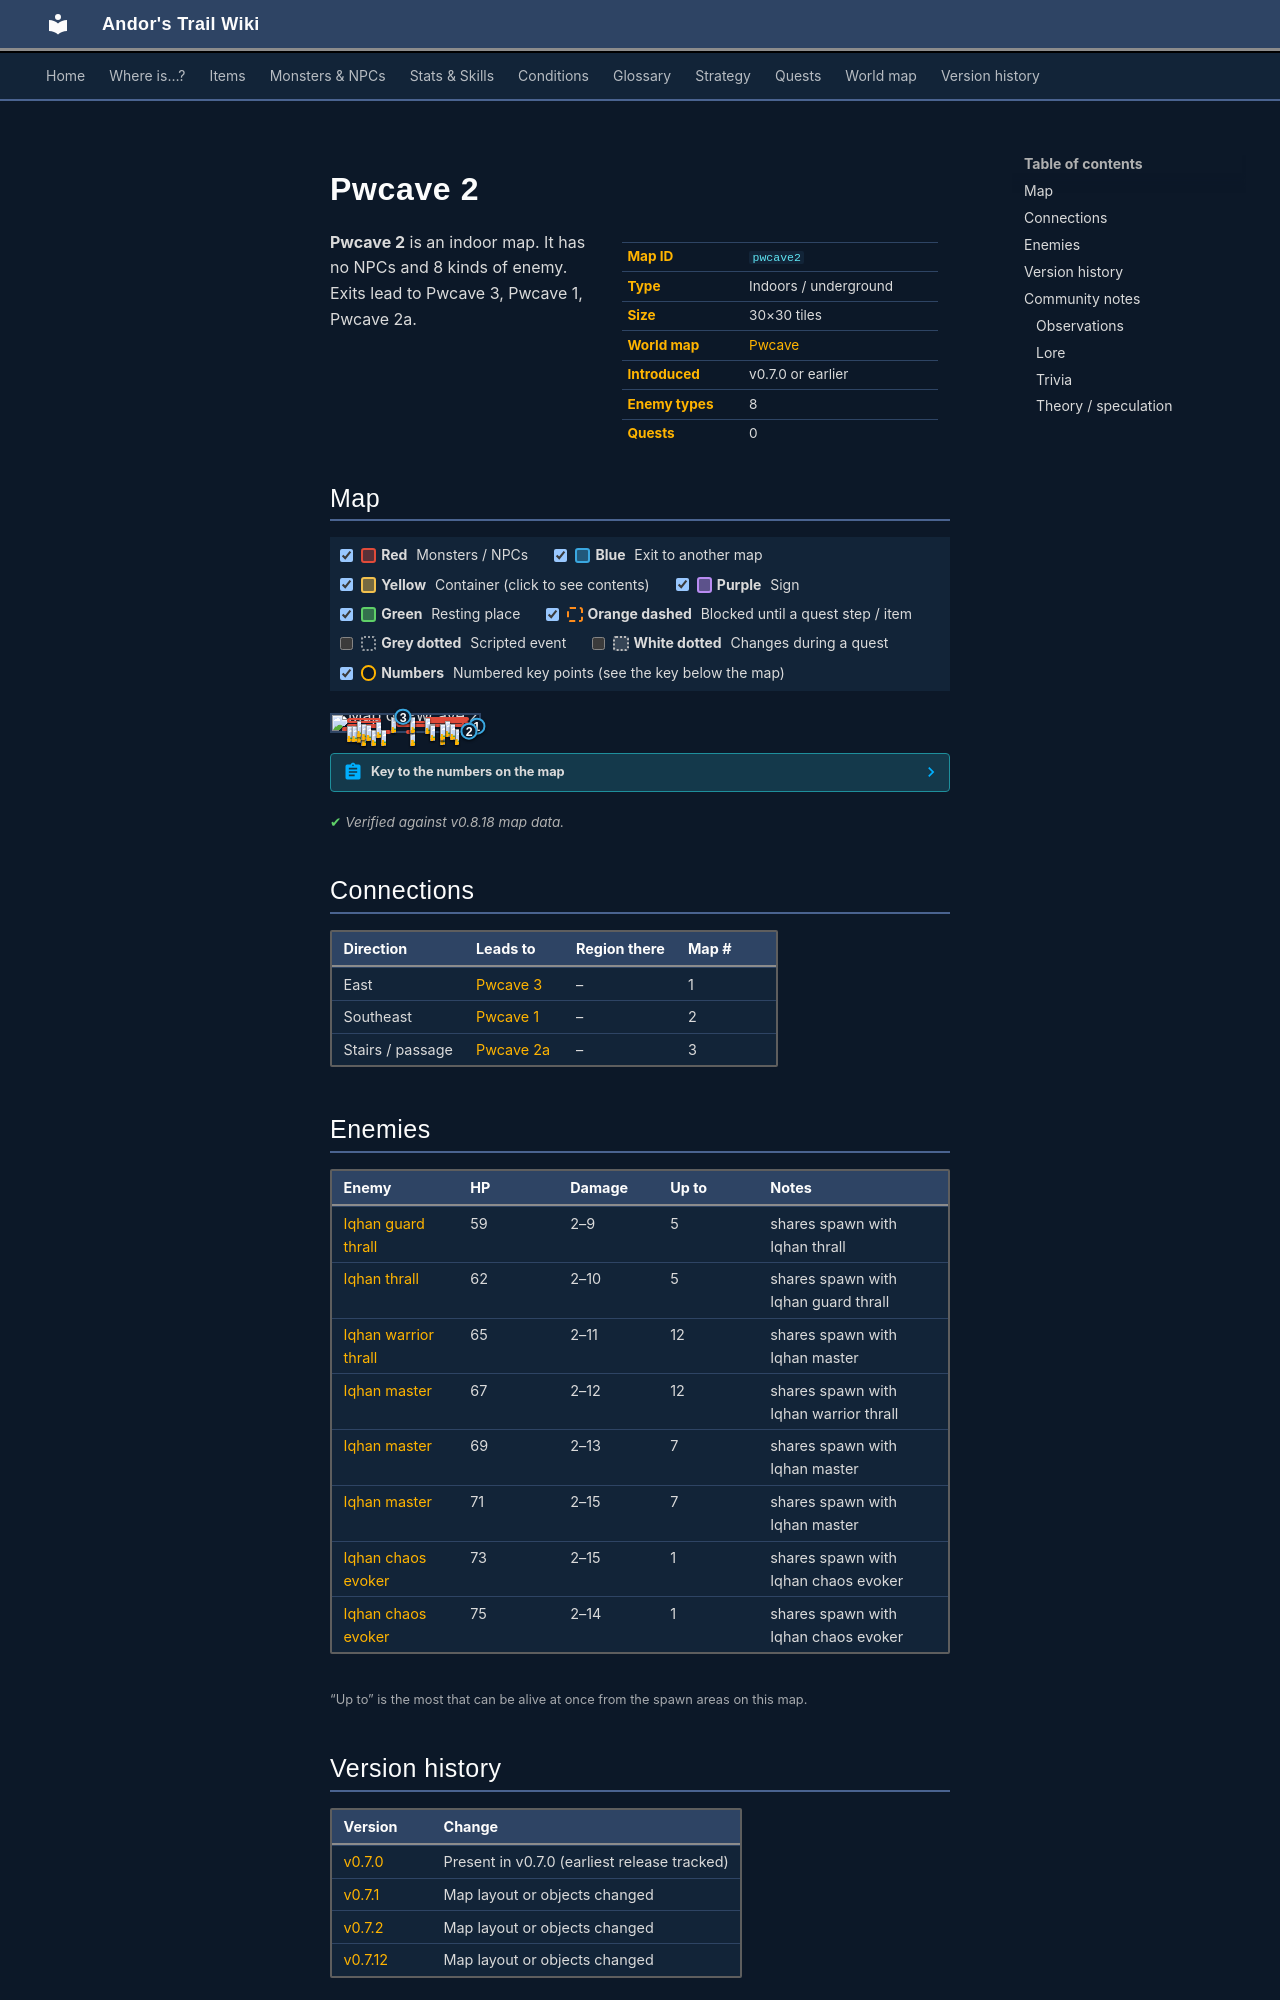

repository: asdfghjkl628/Andor-s-Trail-Wikiiii · page: maps/pwcave2/index.html · generator: mkdocs

---
description: "Pwcave 2 is an indoor location in Andor's Trail. Enemies: Iqhan guard thrall, Iqhan thrall, Iqhan warrior thrall, Iqhan master. Exits to Pwcave 3, Pwcave 1, Pwcave 2a."
---

# Pwcave 2

<div class="infobox" markdown>

| | |
|---|---|
| **Map ID** | `pwcave2` |
| **Type** | Indoors / underground |
| **Size** | 30×30 tiles |
| **World map** | [Pwcave](index.md) |
| **Introduced** | v0.7.0 or earlier |
| **Enemy types** | 8 |
| **Quests** | 0 |

</div>

**Pwcave 2** is an indoor map. It has no NPCs and 8 kinds of enemy. Exits lead to Pwcave 3, Pwcave 1, Pwcave 2a.

## Map

<div class="map-legend" markdown="0"><label class="lg"><input type="checkbox" data-t="spawn" checked><span class="sw sw-spawn"></span><b>Red</b>&nbsp;Monsters / NPCs</label><label class="lg"><input type="checkbox" data-t="mapchange" checked><span class="sw sw-mapchange"></span><b>Blue</b>&nbsp;Exit to another map</label><label class="lg"><input type="checkbox" data-t="container" checked><span class="sw sw-container"></span><b>Yellow</b>&nbsp;Container (click to see contents)</label><label class="lg"><input type="checkbox" data-t="sign" checked><span class="sw sw-sign"></span><b>Purple</b>&nbsp;Sign</label><label class="lg"><input type="checkbox" data-t="rest" checked><span class="sw sw-rest"></span><b>Green</b>&nbsp;Resting place</label><label class="lg"><input type="checkbox" data-t="key" checked><span class="sw sw-key"></span><b>Orange dashed</b>&nbsp;Blocked until a quest step / item</label><label class="lg"><input type="checkbox" data-t="script"><span class="sw sw-script"></span><b>Grey dotted</b>&nbsp;Scripted event</label><label class="lg"><input type="checkbox" data-t="replace"><span class="sw sw-replace"></span><b>White dotted</b>&nbsp;Changes during a quest</label><label class="lg"><input type="checkbox" data-t="pin" checked><span class="sw sw-pin"></span><b>Numbers</b>&nbsp;Numbered key points (see the key below the map)</label></div>

<div class="map-wrap hide-script hide-replace" markdown="0"><img src="../../assets/maps/pwcave2.webp" alt="Map of Pwcave 2" width="960" height="960" loading="lazy"><a id="place-south" class="mo mo-mapchange" href="../pwcave1/#place-north" title="Exit to Pwcave 1" style="left:90.000%;top:96.667%;width:6.667%;height:3.333%"></a><a id="place-north" class="mo mo-mapchange" href="../pwcave2a/#place-south" title="Exit to Pwcave 2a" style="left:46.667%;top:6.667%;width:3.333%;height:3.333%"></a><a id="place-east" class="mo mo-mapchange" href="../pwcave3/#place-west" title="Exit to Pwcave 3" style="left:96.667%;top:63.333%;width:3.333%;height:6.667%"></a><span class="mo mo-spawn" title="Spawns: Iqhan guard thrall, Iqhan thrall" style="left:80.000%;top:86.667%;width:6.667%;height:3.333%"></span><span class="mo mo-spawn" title="Spawns: Iqhan master, Iqhan warrior thrall" style="left:73.333%;top:86.667%;width:6.667%;height:3.333%"></span><span class="mo mo-spawn" title="Spawns: Iqhan master, Iqhan warrior thrall" style="left:50.000%;top:90.000%;width:6.667%;height:3.333%"></span><span class="mo mo-spawn" title="Spawns: Iqhan guard thrall, Iqhan thrall" style="left:26.667%;top:93.333%;width:13.333%;height:3.333%"></span><span class="mo mo-spawn" title="Spawns: Iqhan master, Iqhan warrior thrall" style="left:20.000%;top:90.000%;width:3.333%;height:6.667%"></span><span class="mo mo-spawn" title="Spawns: Iqhan master, Iqhan warrior thrall" style="left:6.667%;top:73.333%;width:13.333%;height:16.667%"></span><span class="mo mo-spawn" title="Spawns: Iqhan master, Iqhan warrior thrall" style="left:10.000%;top:66.667%;width:10.000%;height:3.333%"></span><span class="mo mo-spawn" title="Spawns: Iqhan guard thrall, Iqhan thrall" style="left:10.000%;top:53.333%;width:23.333%;height:13.333%"></span><span class="mo mo-spawn" title="Spawns: Iqhan master, Iqhan warrior thrall" style="left:10.000%;top:20.000%;width:23.333%;height:30.000%"></span><span class="mo mo-spawn" title="Spawns: Iqhan master" style="left:40.000%;top:10.000%;width:3.333%;height:3.333%"></span><span class="mo mo-spawn" title="Spawns: Iqhan master" style="left:53.333%;top:10.000%;width:3.333%;height:6.667%"></span><span class="mo mo-spawn" title="Spawns: Iqhan master, Iqhan warrior thrall" style="left:63.333%;top:13.333%;width:30.000%;height:23.333%"></span><span class="mo mo-spawn" title="Spawns: Iqhan chaos evoker" style="left:43.333%;top:36.667%;width:50.000%;height:36.667%"></span><span class="mo mo-spawn" title="Spawns: Iqhan master" style="left:46.667%;top:33.333%;width:43.333%;height:33.333%"></span><a class="mob" href="../../monsters/iqhan_2b/" title="Iqhan thrall" style="left:83.333%;top:86.667%;width:3.333%;height:3.333%"><img src="../../assets/icons/monsters/monsters_rltiles2_97.png" alt="Iqhan thrall"></a><a class="mob" href="../../monsters/iqhan_3b/" title="Iqhan master" style="left:73.333%;top:86.667%;width:3.333%;height:3.333%"><img src="../../assets/icons/monsters/monsters_rltiles2_129.png" alt="Iqhan master"></a><a class="mob" href="../../monsters/iqhan_3a/" title="Iqhan warrior thrall" style="left:53.333%;top:90.000%;width:3.333%;height:3.333%"><img src="../../assets/icons/monsters/monsters_rltiles2_128.png" alt="Iqhan warrior thrall"></a><a class="mob" href="../../monsters/iqhan_2b/" title="Iqhan thrall" style="left:26.667%;top:93.333%;width:3.333%;height:3.333%"><img src="../../assets/icons/monsters/monsters_rltiles2_97.png" alt="Iqhan thrall"></a><a class="mob" href="../../monsters/iqhan_2a/" title="Iqhan guard thrall" style="left:33.333%;top:93.333%;width:3.333%;height:3.333%"><img src="../../assets/icons/monsters/monsters_rltiles2_97.png" alt="Iqhan guard thrall"></a><a class="mob" href="../../monsters/iqhan_3b/" title="Iqhan master" style="left:20.000%;top:90.000%;width:3.333%;height:3.333%"><img src="../../assets/icons/monsters/monsters_rltiles2_129.png" alt="Iqhan master"></a><a class="mob" href="../../monsters/iqhan_3a/" title="Iqhan warrior thrall" style="left:20.000%;top:93.333%;width:3.333%;height:3.333%"><img src="../../assets/icons/monsters/monsters_rltiles2_128.png" alt="Iqhan warrior thrall"></a><a class="mob" href="../../monsters/iqhan_3a/" title="Iqhan warrior thrall" style="left:16.667%;top:73.333%;width:3.333%;height:3.333%"><img src="../../assets/icons/monsters/monsters_rltiles2_128.png" alt="Iqhan warrior thrall"></a><a class="mob" href="../../monsters/iqhan_3a/" title="Iqhan warrior thrall" style="left:10.000%;top:66.667%;width:3.333%;height:3.333%"><img src="../../assets/icons/monsters/monsters_rltiles2_128.png" alt="Iqhan warrior thrall"></a><a class="mob" href="../../monsters/iqhan_3a/" title="Iqhan warrior thrall" style="left:16.667%;top:66.667%;width:3.333%;height:3.333%"><img src="../../assets/icons/monsters/monsters_rltiles2_128.png" alt="Iqhan warrior thrall"></a><a class="mob" href="../../monsters/iqhan_3b/" title="Iqhan master" style="left:13.333%;top:66.667%;width:3.333%;height:3.333%"><img src="../../assets/icons/monsters/monsters_rltiles2_129.png" alt="Iqhan master"></a><a class="mob" href="../../monsters/iqhan_2b/" title="Iqhan thrall" style="left:20.000%;top:56.667%;width:3.333%;height:3.333%"><img src="../../assets/icons/monsters/monsters_rltiles2_97.png" alt="Iqhan thrall"></a><a class="mob" href="../../monsters/iqhan_2a/" title="Iqhan guard thrall" style="left:23.333%;top:60.000%;width:3.333%;height:3.333%"><img src="../../assets/icons/monsters/monsters_rltiles2_97.png" alt="Iqhan guard thrall"></a><a class="mob" href="../../monsters/iqhan_3b/" title="Iqhan master" style="left:30.000%;top:43.333%;width:3.333%;height:3.333%"><img src="../../assets/icons/monsters/monsters_rltiles2_129.png" alt="Iqhan master"></a><a class="mob" href="../../monsters/iqhan_3b/" title="Iqhan master" style="left:16.667%;top:36.667%;width:3.333%;height:3.333%"><img src="../../assets/icons/monsters/monsters_rltiles2_129.png" alt="Iqhan master"></a><a class="mob" href="../../monsters/iqhan_3b/#v-iqhan_4b" title="Iqhan master" style="left:40.000%;top:10.000%;width:3.333%;height:3.333%"><img src="../../assets/icons/monsters/monsters_rltiles2_133.png" alt="Iqhan master"></a><a class="mob" href="../../monsters/iqhan_3b/#v-iqhan_4b" title="Iqhan master" style="left:53.333%;top:10.000%;width:3.333%;height:3.333%"><img src="../../assets/icons/monsters/monsters_rltiles2_133.png" alt="Iqhan master"></a><a class="mob" href="../../monsters/iqhan_3b/#v-iqhan_4a" title="Iqhan master" style="left:53.333%;top:13.333%;width:3.333%;height:3.333%"><img src="../../assets/icons/monsters/monsters_rltiles2_129.png" alt="Iqhan master"></a><a class="mob" href="../../monsters/iqhan_3a/" title="Iqhan warrior thrall" style="left:63.333%;top:16.667%;width:3.333%;height:3.333%"><img src="../../assets/icons/monsters/monsters_rltiles2_128.png" alt="Iqhan warrior thrall"></a><a class="mob" href="../../monsters/iqhan_3b/" title="Iqhan master" style="left:76.667%;top:33.333%;width:3.333%;height:3.333%"><img src="../../assets/icons/monsters/monsters_rltiles2_129.png" alt="Iqhan master"></a><a class="mob" href="../../monsters/iqhan_ch_1a/" title="Iqhan chaos evoker" style="left:66.667%;top:53.333%;width:3.333%;height:3.333%"><img src="../../assets/icons/monsters/monsters_rltiles2_135.png" alt="Iqhan chaos evoker"></a><a class="mob" href="../../monsters/iqhan_3b/#v-iqhan_4a" title="Iqhan master" style="left:66.667%;top:63.333%;width:3.333%;height:3.333%"><img src="../../assets/icons/monsters/monsters_rltiles2_129.png" alt="Iqhan master"></a><a class="mob" href="../../monsters/iqhan_3b/#v-iqhan_4a" title="Iqhan master" style="left:80.000%;top:53.333%;width:3.333%;height:3.333%"><img src="../../assets/icons/monsters/monsters_rltiles2_129.png" alt="Iqhan master"></a><a class="mob" href="../../monsters/iqhan_3b/#v-iqhan_4a" title="Iqhan master" style="left:73.333%;top:63.333%;width:3.333%;height:3.333%"><img src="../../assets/icons/monsters/monsters_rltiles2_129.png" alt="Iqhan master"></a><a class="mob" href="../../monsters/iqhan_3b/#v-iqhan_4b" title="Iqhan master" style="left:73.333%;top:56.667%;width:3.333%;height:3.333%"><img src="../../assets/icons/monsters/monsters_rltiles2_133.png" alt="Iqhan master"></a><a class="pin pin-exit" href="#key-1" style="left:98.333%;top:66.667%" title="Exit (east): to [Pwcave 3](pwcave3.md)">1</a><a class="pin pin-exit" href="#key-2" style="left:93.333%;top:98.333%" title="Exit (southeast): to [Pwcave 1](pwcave1.md)">2</a><a class="pin pin-exit" href="#key-3" style="left:48.333%;top:8.333%" title="Exit (stairs / passage): to [Pwcave 2a](pwcave2a.md)">3</a></div>

??? abstract "Key to the numbers on the map"

    | # | What | Details |
    |---|---|---|
    | <span id="key-1"></span>1 | Exit (east) | to [Pwcave 3](pwcave3.md) |
    | <span id="key-2"></span>2 | Exit (southeast) | to [Pwcave 1](pwcave1.md) |
    | <span id="key-3"></span>3 | Exit (stairs / passage) | to [Pwcave 2a](pwcave2a.md) |


<p class="verified">Verified against v0.8.18 map data.</p>

## Connections

| Direction | Leads to | Region there | Map # |
|---|---|---|---|
| East | [Pwcave 3](pwcave3.md) | – | 1 |
| Southeast | [Pwcave 1](pwcave1.md) | – | 2 |
| Stairs / passage | [Pwcave 2a](pwcave2a.md) | – | 3 |
